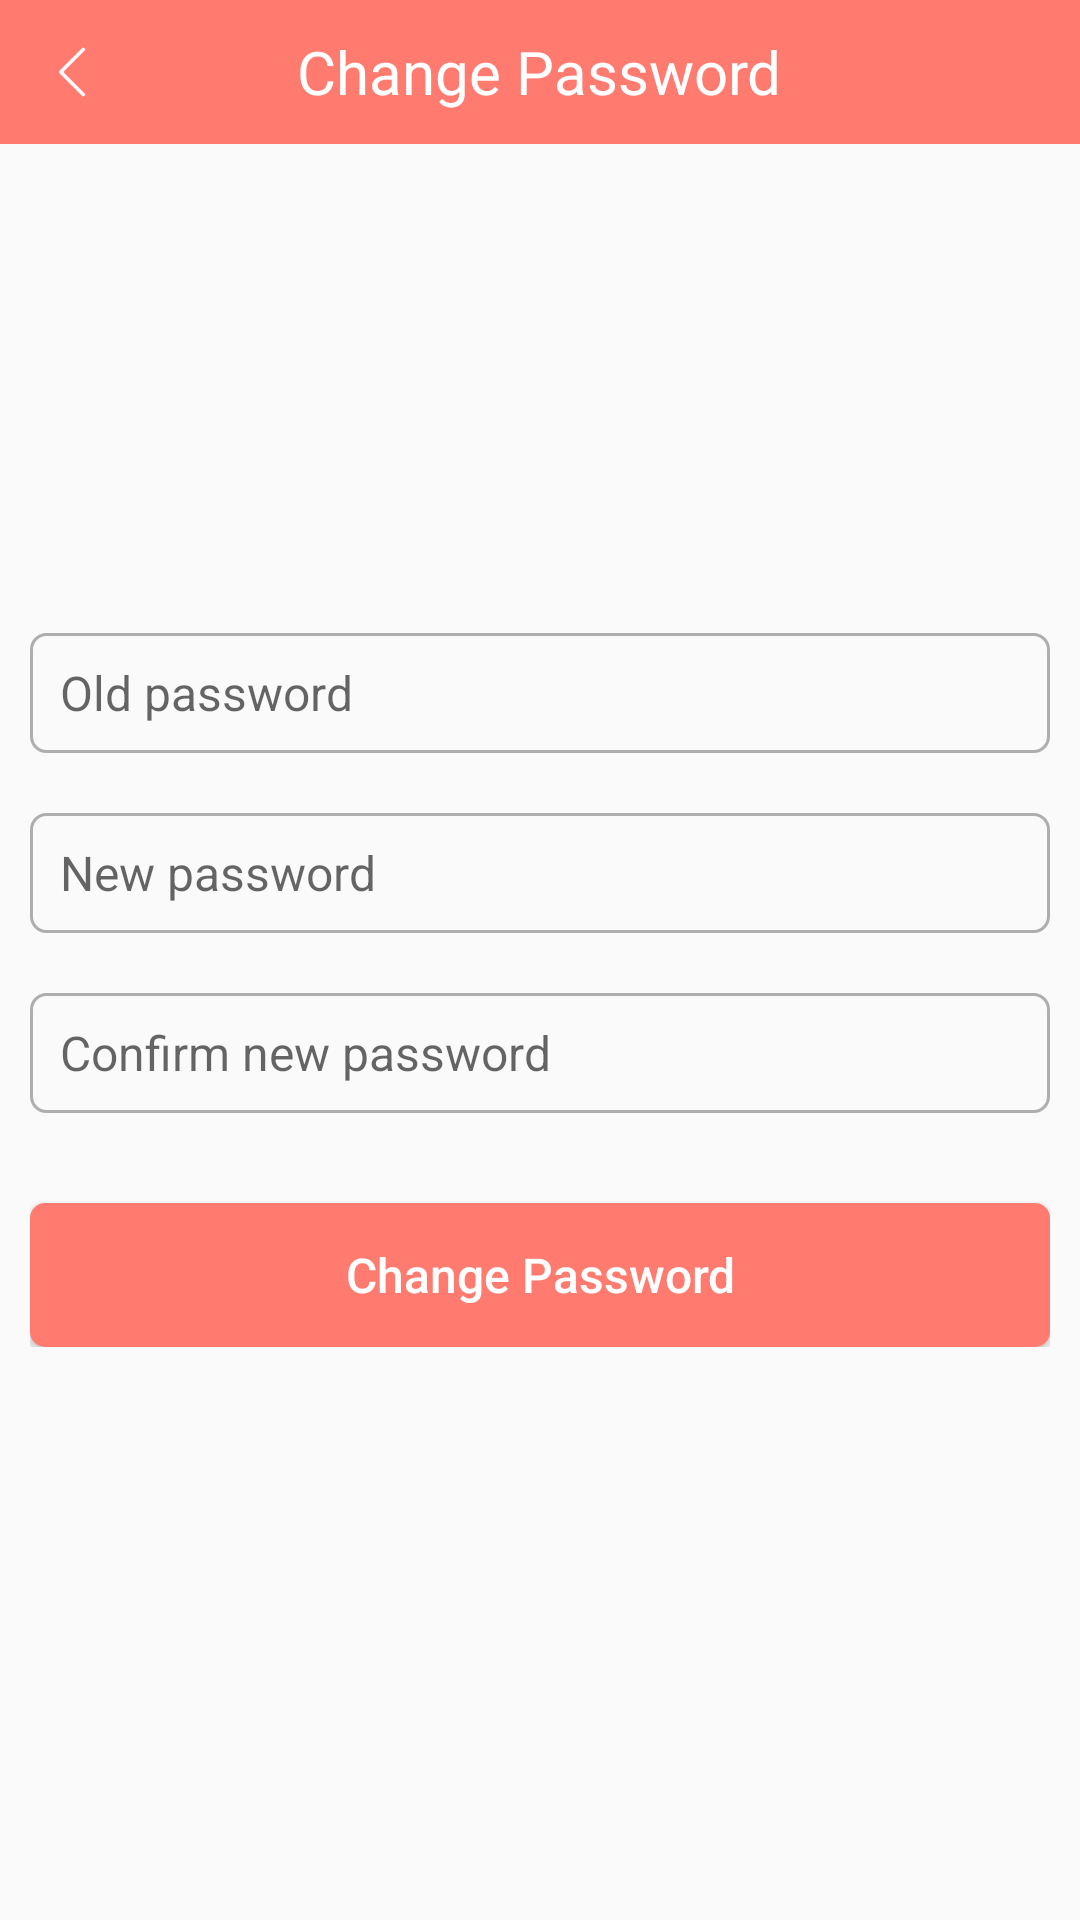

Here is an Android app screen rendered from its layout file. Give the layout XML and the strings, colors and styles it references.
<!-- AndroidManifest.xml: application theme AppTheme -->
<!-- res/layout/fragment_change_password.xml -->
<?xml version="1.0" encoding="utf-8"?>
<RelativeLayout xmlns:android="http://schemas.android.com/apk/res/android"
    xmlns:app="http://schemas.android.com/apk/res-auto"
    xmlns:tools="http://schemas.android.com/tools"
    android:layout_width="match_parent"
    android:layout_height="match_parent"
    tools:xmppService=".activity.ChangePassword">

    <RelativeLayout
        android:id="@+id/titleParentLayout"
        android:layout_width="match_parent"
        android:layout_height="48dp"
        android:background="@color/colorPrimary">

        <ImageView
            android:id="@+id/backIV"
            android:layout_width="48dp"
            android:layout_height="48dp"
            android:onClick="navigateBack"
            android:contentDescription="@string/app_name"
            android:padding="15dp"
            android:src="@drawable/backwhite"
            app:tint="@color/white" />

        <TextView
            android:id="@+id/titleTV"
            android:layout_width="wrap_content"
            android:layout_height="wrap_content"
            android:layout_centerInParent="true"
            android:text="@string/changePassword"
            android:textColor="@color/white"
            android:textSize="@dimen/large_text_20sp" />


    </RelativeLayout>

    <LinearLayout
        android:layout_width="match_parent"
        android:layout_height="wrap_content"
        android:layout_centerInParent="true"
        android:orientation="vertical"
        android:padding="10dp">

        <EditText
            android:id="@+id/oldPasswordET"
            android:layout_width="match_parent"
            android:layout_height="40dp"
            android:layout_marginTop="20dp"
            android:background="@drawable/round_corner_edittext_grey_background"
            android:hint="@string/oldPassword"
            android:imeOptions="actionNext"
            android:importantForAutofill="no"
            android:inputType="textPassword"
            android:maxLines="1"
            android:paddingLeft="10dp"
            android:paddingRight="10dp"
            android:textColor="@color/black"
            android:textSize="@dimen/medium_text_size" />

        <EditText
            android:id="@+id/newPasswordET"
            android:layout_width="match_parent"
            android:layout_height="40dp"
            android:layout_marginTop="20dp"
            android:background="@drawable/round_corner_edittext_grey_background"
            android:hint="@string/newPassword"
            android:imeOptions="actionNext"
            android:importantForAutofill="no"
            android:inputType="textPassword"
            android:maxLines="1"
            android:paddingLeft="10dp"
            android:paddingRight="10dp"
            android:textColor="@color/black"
            android:textSize="@dimen/medium_text_size" />

        <EditText
            android:id="@+id/confirmNewPasswordET"
            android:layout_width="match_parent"
            android:layout_height="40dp"
            android:layout_marginTop="20dp"
            android:background="@drawable/round_corner_edittext_grey_background"
            android:hint="@string/confirmNewPassword"
            android:imeOptions="actionDone"
            android:importantForAutofill="no"
            android:inputType="textPassword"
            android:lines="1"
            android:paddingLeft="10dp"
            android:paddingRight="10dp"
            android:textColor="@color/black"
            android:textSize="@dimen/medium_text_size" />


        <Button
            android:id="@+id/changePasswordBtn"
            android:layout_width="match_parent"
            android:layout_height="wrap_content"
            android:layout_marginTop="30dp"
            android:onClick="changePassword"
            android:background="@drawable/round_edges_button_primary_colored_background"
            android:text="@string/changePassword"
            android:textAllCaps="false"
            android:textColor="@color/white"
            android:textSize="@dimen/medium_text_size" />


    </LinearLayout>

</RelativeLayout>
<!-- resources referenced by this layout -->
<resources>
  <color name="black">#000000</color>
  <color name="colorPrimary">#FF7B70</color>
  <color name="white">#FFFFFF</color>
  <dimen name="large_text_20sp">20sp</dimen>
  <dimen name="medium_text_size">16sp</dimen>
  <!-- drawable backwhite: png bitmap (drawable-hdpi, 209 bytes) -->
  <!-- drawable round_corner_edittext_grey_background (drawable) -->
  <?xml version="1.0" encoding="utf-8"?>
  <shape xmlns:android="http://schemas.android.com/apk/res/android"
      android:shape="rectangle">
      <corners android:radius="5dp"/>
      <stroke
          android:color="@color/grey"
          android:width="1dp"
          />
  </shape>
  <!-- drawable round_edges_button_primary_colored_background (drawable) -->
  <?xml version="1.0" encoding="utf-8"?>
  <shape xmlns:android="http://schemas.android.com/apk/res/android"
      android:shape="rectangle">
      <solid android:color="@color/colorPrimary"/>
          <corners android:radius="5dp"/>
  
  </shape>
  <string name="app_name">RISCC</string>
  <string name="changePassword">Change Password</string>
  <string name="confirmNewPassword">Confirm new password</string>
  <string name="newPassword">New password</string>
  <string name="oldPassword">Old password</string>
  <style name="AppTheme" parent="Theme.AppCompat.Light.NoActionBar">
          
          <item name="colorPrimary">@color/colorPrimary</item>
          <item name="colorPrimaryDark">@color/colorPrimaryDark</item>
          <item name="colorAccent">@color/colorAccent</item>
      </style>
  <color name="grey">#aeaeae</color>
  <color name="colorPrimaryDark">#FF7B70</color>
  <color name="colorAccent">#FF7B70</color>
</resources>
